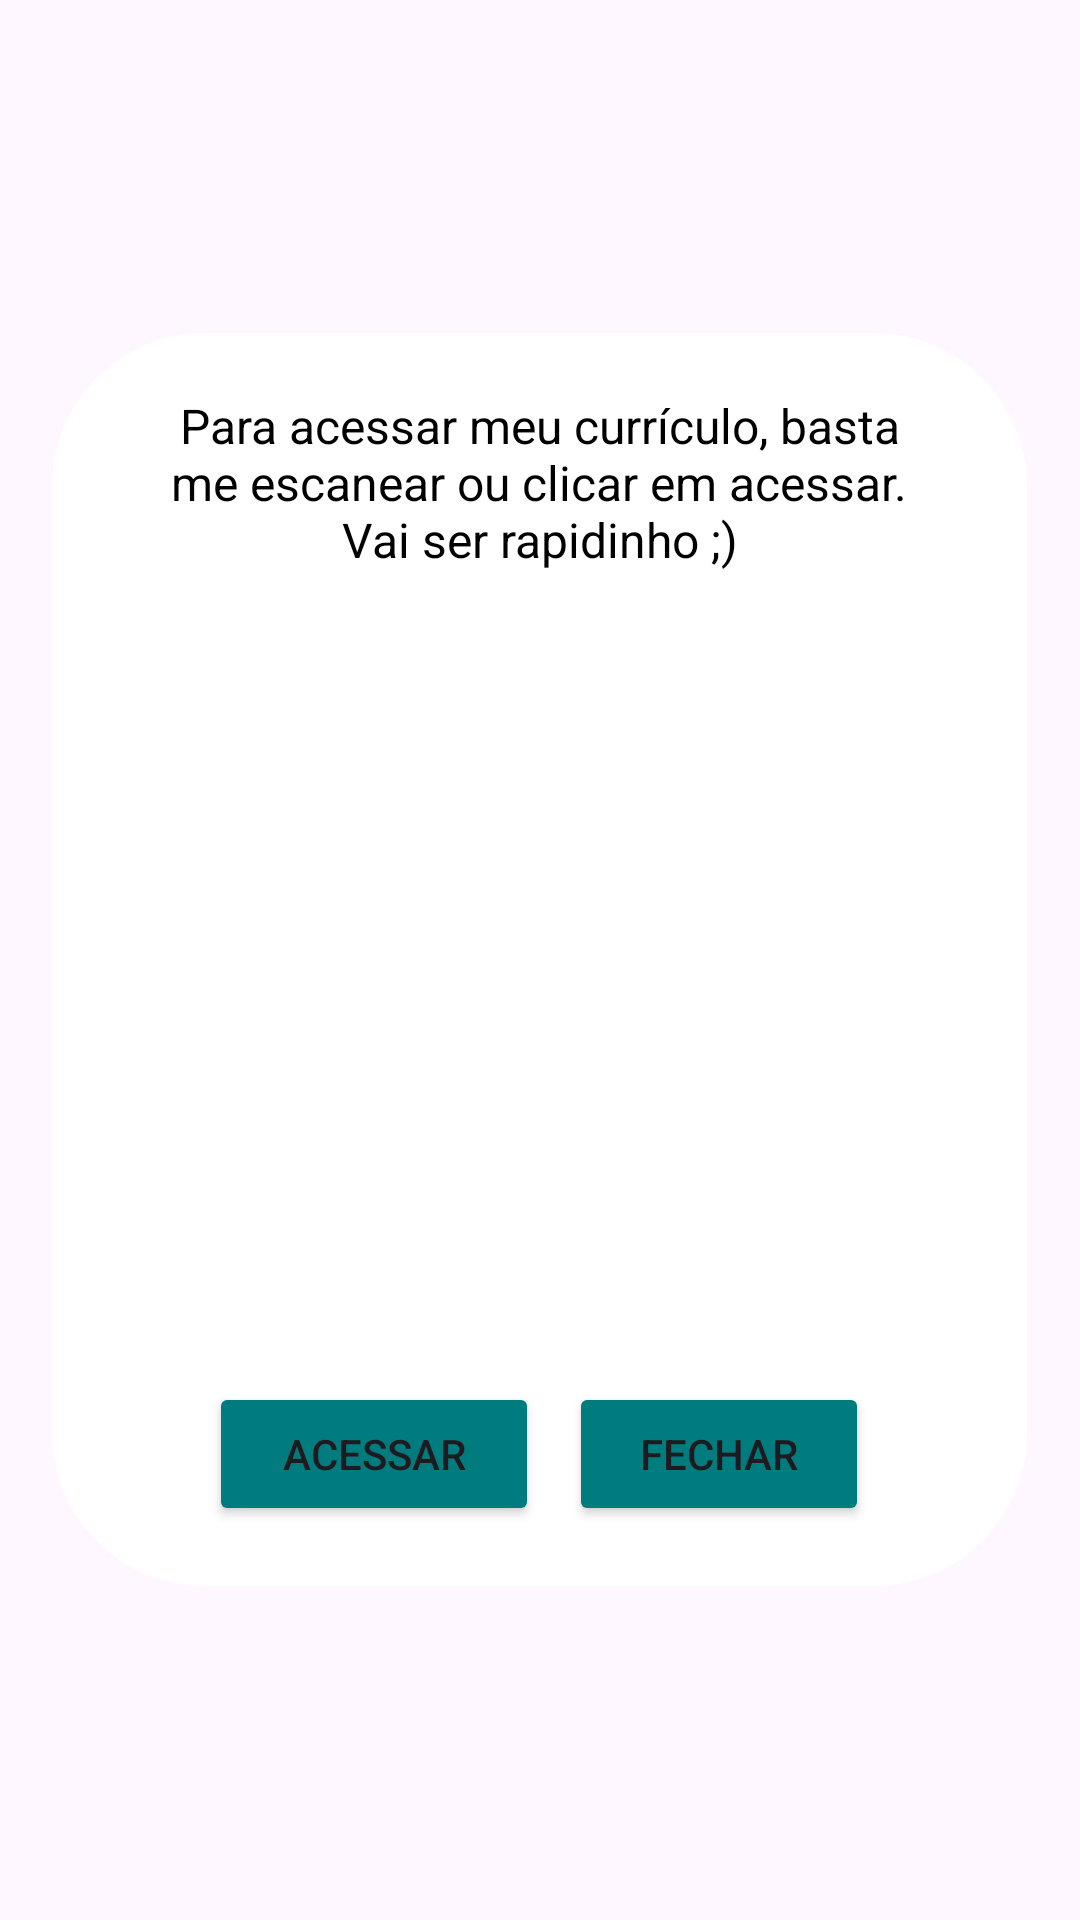

Write the Android layout XML for this screen, with the resource values it uses.
<!-- AndroidManifest.xml: application theme Theme.MyCV -->
<!-- res/layout/fragment_qr_code.xml -->
<?xml version="1.0" encoding="utf-8"?>
<LinearLayout
    xmlns:android="http://schemas.android.com/apk/res/android"
    android:layout_width="match_parent"
    android:layout_height="match_parent"
    android:orientation="vertical"
    android:gravity="center">

    <LinearLayout
        android:layout_width="325dp"
        android:layout_height="wrap_content"
        android:orientation="vertical"
        android:gravity="center"
        android:background="@drawable/rounded_border">

        <TextView
            android:layout_width="250dp"
            android:layout_height="wrap_content"
            android:text="@string/qrcode_title"
            android:textStyle="normal"
            android:textSize="16sp"
            android:textColor="@color/black"
            android:layout_marginTop="20dp"
            android:layout_marginBottom="10dp"
            android:textAlignment="center"/>

        <ImageView
            android:id="@+id/qrCodeImageView"
            android:layout_width="250dp"
            android:layout_height="250dp"
            android:layout_marginBottom="10dp" />

        <LinearLayout
            android:layout_width="wrap_content"
            android:layout_height="wrap_content"
            android:orientation="horizontal">

            <Button
                android:id="@+id/btn_access"
                android:layout_width="110dp"
                android:layout_height="wrap_content"
                android:backgroundTint="@color/back"
                android:text="@string/access"
                android:layout_marginEnd="10dp"/>

            <Button
                android:id="@+id/btn_close"
                android:layout_width="100dp"
                android:layout_height="wrap_content"
                android:backgroundTint="@color/back"
                android:layout_marginBottom="20dp"
                android:text="@string/close"/>

        </LinearLayout>


    </LinearLayout>



</LinearLayout>
<!-- resources referenced by this layout -->
<resources>
  <color name="back">#007B7E</color>
  <color name="black">#FF000000</color>
  <!-- drawable rounded_border (drawable) -->
  <?xml version="1.0" encoding="utf-8"?>
  <shape xmlns:android="http://schemas.android.com/apk/res/android">
  
      <solid android:color="@color/white"/>
      <stroke android:width="2dp" android:color="@color/white"/>
      <corners android:radius="50dp"/>
  
  </shape>
  <string name="access">Acessar</string>
  <string name="close">Fechar</string>
  <string name="qrcode_title">Para acessar meu currículo, basta me escanear ou clicar em acessar. Vai ser rapidinho ;)</string>
  <style name="Theme.MyCV" parent="Base.Theme.MyCV" />
  <color name="white">#FFFFFFFF</color>
  <style name="Base.Theme.MyCV" parent="Theme.Material3.DayNight.NoActionBar">
          
          
          <item name="colorPrimary">#007B7E</item>
          <item name="android:windowIsTranslucent">true</item>
      </style>
</resources>
